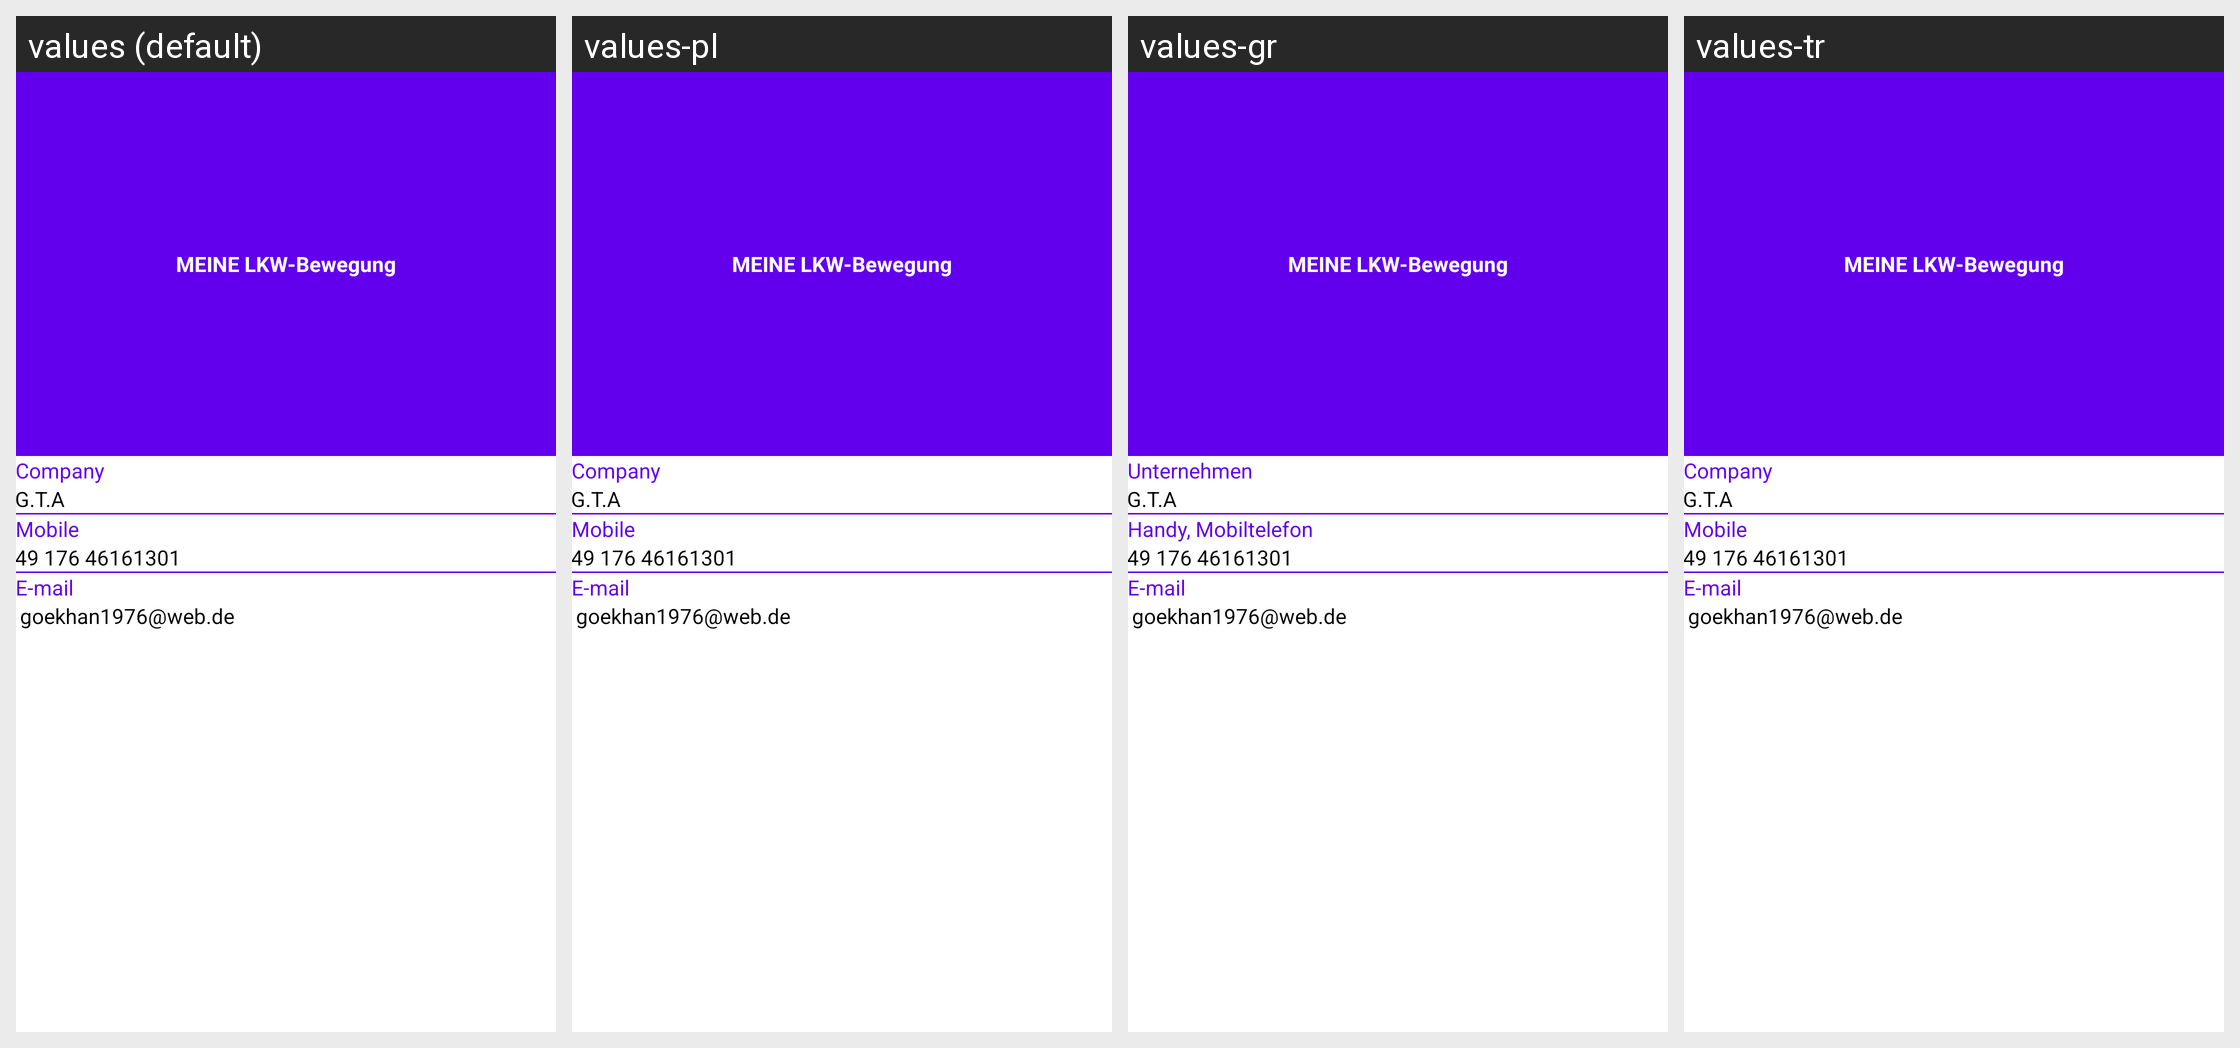

Here is an Android app screen in its default locale and in the app's own translations. Write out the translated-string differences for the strings that appear on this screen.
Android screen res/layout/fragment_contact_form.xml rendered under 4 locales, left to right: values (default), values-pl, values-gr, values-tr. Device: Nexus 5 (rendered at 1080×1920; each locale shown at half size, 540×960, under a caption strip naming it); theme AppTheme.
Other locales in the repository, not shown: values-cs, values-ro.
Strings drawn on this screen, with the default value and each locale's value (text and hints the layout hard-codes, and strings that could not be matched under every locale, appear in the picture but are not listed):

app_name
  values: MEINE LKW-Bewegung
  values-pl: MEINE LKW-Bewegung
  values-gr: MEINE LKW-Bewegung
  values-tr: MEINE LKW-Bewegung

company
  values: Company
  values-pl: Company
  values-gr: Unternehmen
  values-tr: Company

mobile
  values: Mobile
  values-pl: Mobile
  values-gr: Handy, Mobiltelefon
  values-tr: Mobile
